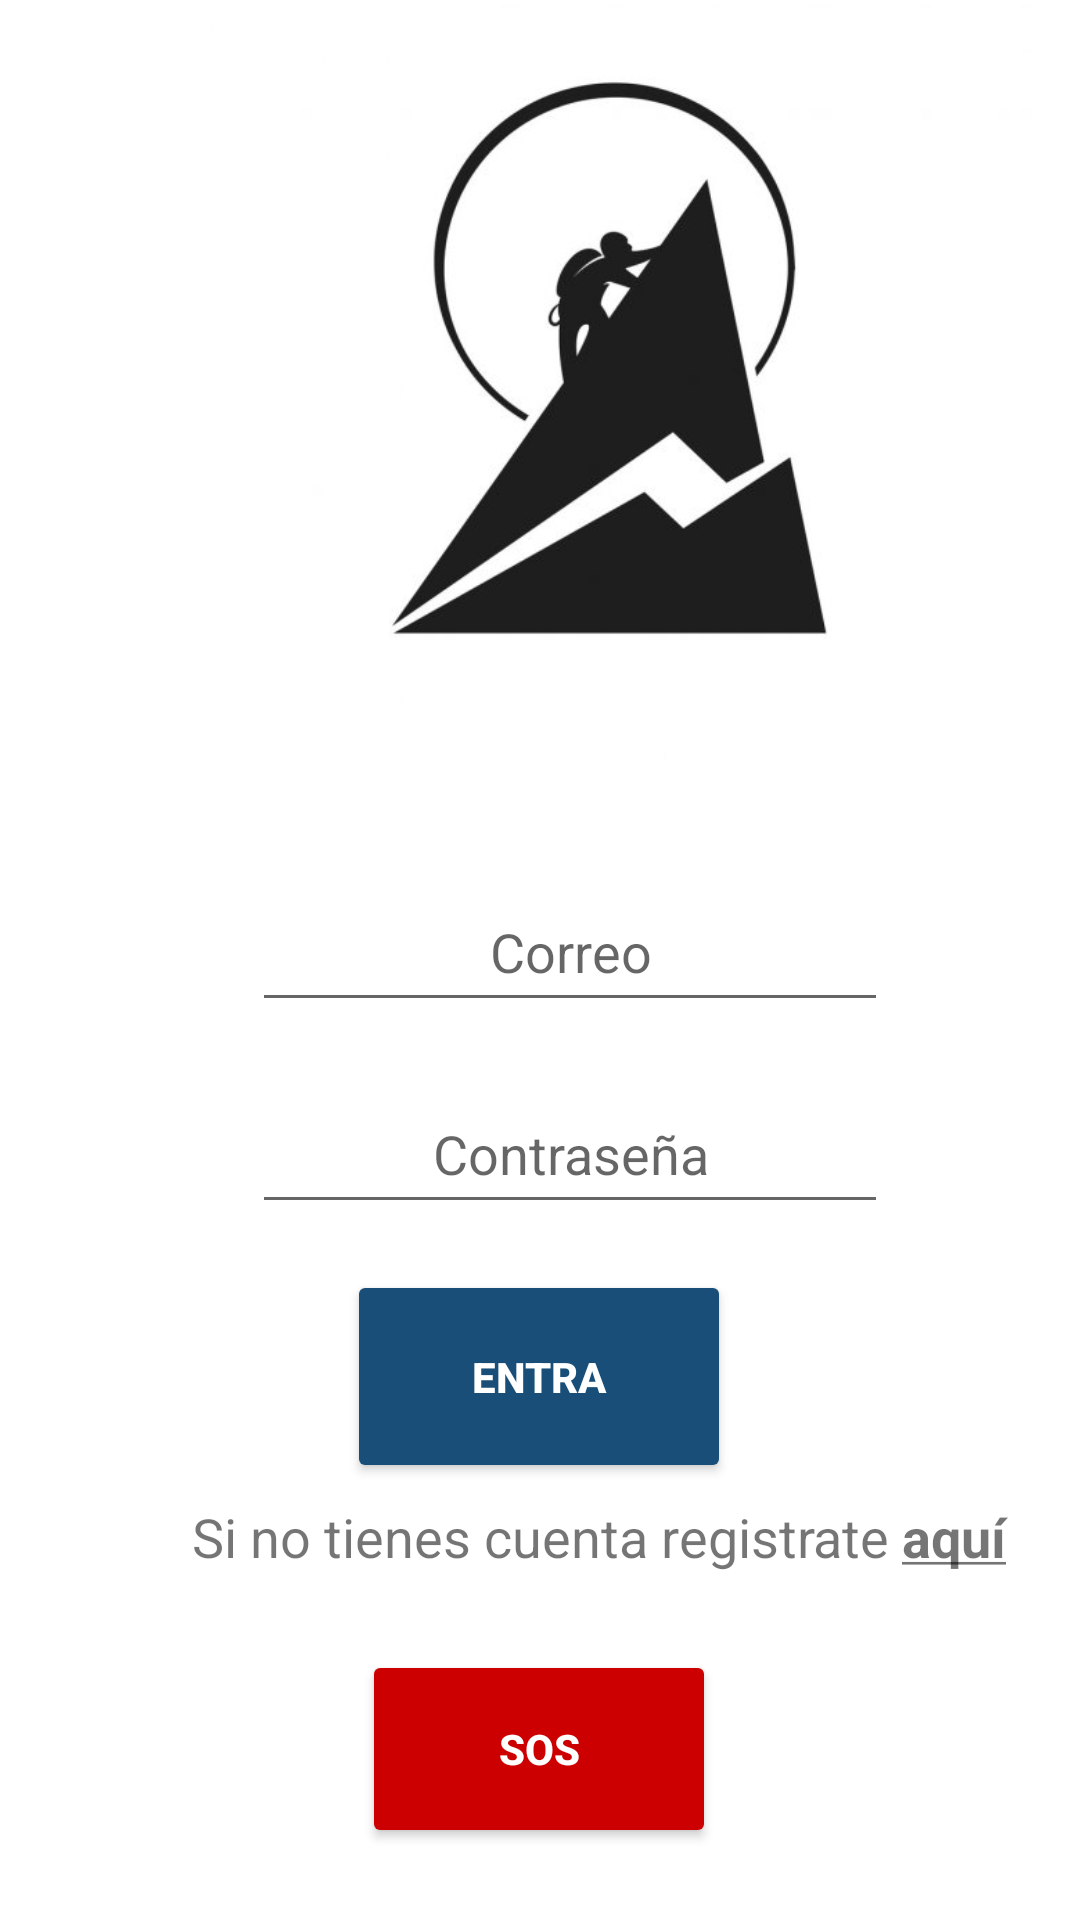

Write the Android layout XML for this screen, with the resource values it uses.
<!-- AndroidManifest.xml: application theme Theme.Climb -->
<!-- res/layout/activity_main.xml -->
<?xml version="1.0" encoding="utf-8"?>
<androidx.constraintlayout.widget.ConstraintLayout xmlns:android="http://schemas.android.com/apk/res/android"
    xmlns:app="http://schemas.android.com/apk/res-auto"
    xmlns:tools="http://schemas.android.com/tools"
    android:layout_width="match_parent"
    android:layout_height="match_parent"
    tools:context=".MainActivity">

    <ImageView
        android:id="@+id/imageView3"
        android:layout_width="65dp"
        android:layout_height="50dp"
        app:layout_constraintBottom_toBottomOf="@+id/etPassword"
        app:layout_constraintEnd_toStartOf="@+id/etPassword"
        app:layout_constraintHorizontal_bias="1.0"
        app:layout_constraintStart_toStartOf="parent"
        app:layout_constraintTop_toBottomOf="@+id/etCorreo"
        app:layout_constraintVertical_bias="1.0"
        app:srcCompat="@drawable/password" />

    <ImageView
        android:id="@+id/imageView"
        android:layout_width="277dp"
        android:layout_height="330dp"
        android:layout_marginStart="67dp"
        android:layout_marginTop="52dp"
        android:layout_marginEnd="67dp"
        android:layout_marginBottom="356dp"
        app:layout_constraintBottom_toBottomOf="parent"
        app:layout_constraintEnd_toEndOf="parent"
        app:layout_constraintHorizontal_bias="0.0"
        app:layout_constraintStart_toStartOf="parent"
        app:layout_constraintTop_toTopOf="parent"
        app:layout_constraintVertical_bias="1.0"
        app:srcCompat="@drawable/climb" />

    <EditText
        android:id="@+id/etCorreo"
        android:layout_width="212dp"
        android:layout_height="50dp"
        android:ems="10"
        android:hint="Correo"
        android:inputType="textEmailAddress"
        android:textAlignment="center"
        app:layout_constraintBottom_toTopOf="@+id/etPassword"
        app:layout_constraintEnd_toEndOf="parent"
        app:layout_constraintHorizontal_bias="0.0"
        app:layout_constraintStart_toEndOf="@+id/imageView3"
        app:layout_constraintTop_toBottomOf="@+id/imageView"
        app:layout_constraintVertical_bias="0.272" />

    <EditText
        android:id="@+id/etPassword"
        android:layout_width="212dp"
        android:layout_height="50dp"
        android:layout_marginEnd="64dp"
        android:layout_marginBottom="212dp"
        android:ems="10"
        android:hint="Contraseña"
        android:inputType="textPassword"
        android:textAlignment="center"
        app:layout_constraintBottom_toBottomOf="parent"
        app:layout_constraintEnd_toEndOf="parent"
        app:layout_constraintTop_toBottomOf="@+id/imageView"
        app:layout_constraintVertical_bias="0.787" />

    <ImageView
        android:id="@+id/imageView2"
        android:layout_width="65dp"
        android:layout_height="50dp"
        app:layout_constraintBottom_toTopOf="@+id/etPassword"
        app:layout_constraintEnd_toStartOf="@+id/etCorreo"
        app:layout_constraintHorizontal_bias="1.0"
        app:layout_constraintStart_toStartOf="parent"
        app:layout_constraintTop_toBottomOf="@+id/imageView"
        app:layout_constraintVertical_bias="0.272"
        app:srcCompat="@drawable/user" />

    <Button
        android:id="@+id/btnInicia"
        android:layout_width="128dp"
        android:layout_height="71dp"
        android:backgroundTint="@color/purple_700"
        android:text="ENTRA"
        android:textColor="@color/white"
        android:textStyle="bold"
        app:layout_constraintBottom_toTopOf="@+id/textView2"
        app:layout_constraintEnd_toEndOf="parent"
        app:layout_constraintHorizontal_bias="0.498"
        app:layout_constraintStart_toStartOf="parent"
        app:layout_constraintTop_toBottomOf="@+id/etPassword"
        app:layout_constraintVertical_bias="0.733" />

    <TextView
        android:id="@+id/textView2"
        android:layout_width="239dp"
        android:layout_height="30dp"
        android:layout_marginStart="64dp"
        android:layout_marginBottom="20dp"
        android:text="Si no tienes cuenta registrate"
        android:textAlignment="textStart"
        android:textSize="18sp"
        app:layout_constraintBottom_toTopOf="@+id/btnSOS"
        app:layout_constraintStart_toStartOf="parent" />

    <Button
        android:id="@+id/btnSOS"
        android:layout_width="118dp"
        android:layout_height="66dp"
        android:layout_marginBottom="24dp"
        android:backgroundTint="@android:color/holo_red_dark"
        android:text="SOS"
        android:textColor="@color/white"
        android:textStyle="bold"
        app:layout_constraintBottom_toBottomOf="parent"
        app:layout_constraintEnd_toEndOf="parent"
        app:layout_constraintHorizontal_bias="0.498"
        app:layout_constraintStart_toStartOf="parent" />

    <TextView
        android:id="@+id/textViewSubrayado"
        android:layout_width="125dp"
        android:layout_height="30dp"
        android:layout_marginBottom="20dp"
        android:text="@string/texto_subrayado"
        android:textAlignment="textStart"
        android:textSize="18sp"
        android:textStyle="bold"
        app:layout_constraintBottom_toTopOf="@+id/btnSOS"
        app:layout_constraintEnd_toEndOf="parent"
        app:layout_constraintHorizontal_bias="0.038"
        app:layout_constraintStart_toEndOf="@+id/textView2" />

</androidx.constraintlayout.widget.ConstraintLayout>
<!-- resources referenced by this layout -->
<resources>
  <color name="purple_700">#184E77</color>
  <color name="white">#FFFFFFFF</color>
  <!-- drawable climb: jpg bitmap (drawable, 14851 bytes) -->
  <string name="texto_subrayado"><u>aquí</u></string>
  <style name="Theme.Climb" parent="Theme.MaterialComponents.DayNight.DarkActionBar">
          
          <item name="colorPrimary">@color/purple_500</item>
          <item name="colorPrimaryVariant">@color/purple_700</item>
          <item name="colorOnPrimary">@color/white</item>
          
          <item name="colorSecondary">@color/teal_200</item>
          <item name="colorSecondaryVariant">@color/teal_700</item>
          <item name="colorOnSecondary">@color/black</item>
          
          <item name="android:statusBarColor" tools:targetApi="l">?attr/colorPrimaryVariant</item>
          
      </style>
  <color name="purple_500">#168AAD</color>
  <color name="teal_200">#B5E48C</color>
  <color name="teal_700">#99D98C</color>
  <color name="black">#FF000000</color>
</resources>
